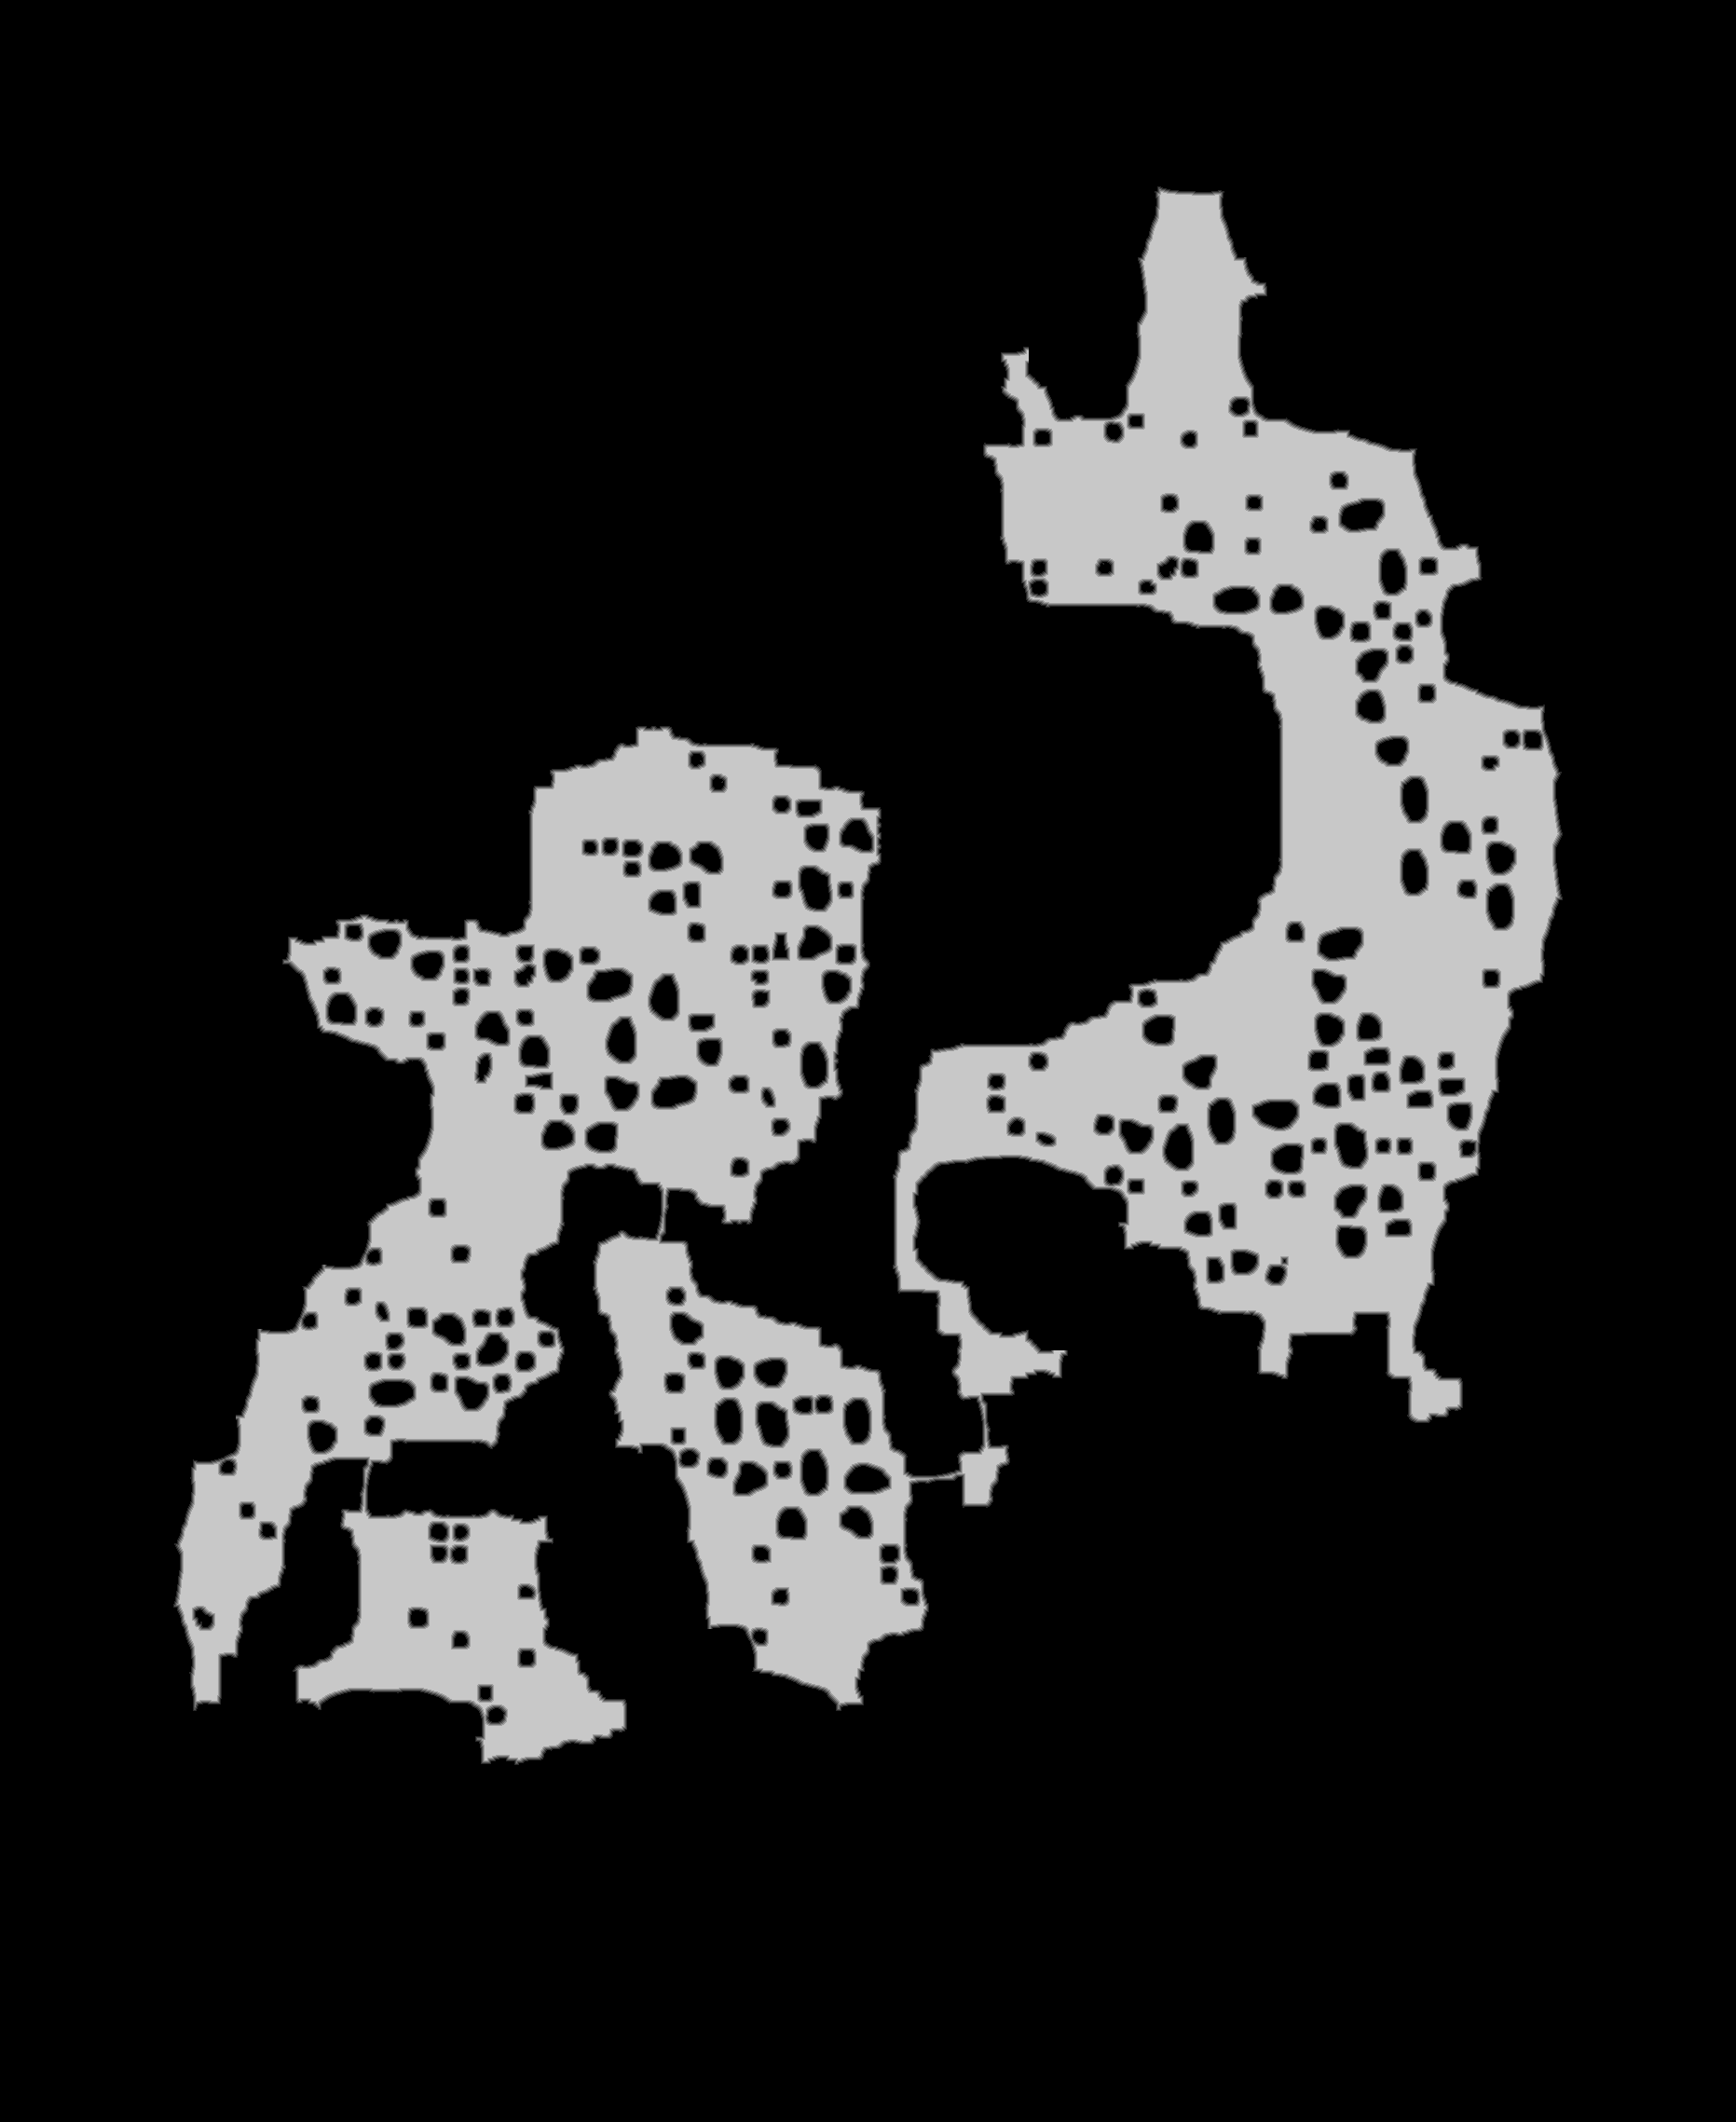

Values plotted in this chart, from the file beside it:
source	tdt_hull melee
truth	truth_26083cc43f0.tsv
width	1863
height	2277
nibble	0	3427494
nibble	1	33001
nibble	2	34637
nibble	3	36257
nibble	4	37443
nibble	5	673219
